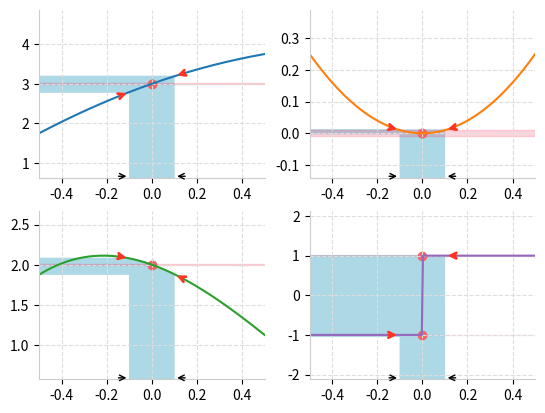

Source code (Python):
import matplotlib.pyplot as plt
from matplotlib.patches import Polygon
from matplotlib.widgets import Slider
import numpy as np

plt.ion()

colors = [
    '#1f77b4',
    '#ff7f0e',
    '#2ca02c',
    '#9467bd',
    '#ffc107',
    '#17becf',
    '#e377c2',
    '#8c564b',
    '#7f7f7f',
]

_curve_color_index = len(colors) - 1
def get_curve_color():
    global _curve_color_index

    _curve_color_index = (_curve_color_index + 1) % len(colors)
    return colors[_curve_color_index]

def plot_limit(f, a, delta, epsilon, x_min=None, x_max=None, y_min=None, y_max=None, ax=None, color=None):
    if color is None:
        color = get_curve_color()

    if ax is None:
        fig, ax = plt.subplots()

    if x_min is None:
        if x_max is not None:
            x_min = a - np.abs(a - x_max)
        else:
            x_min = a - 5*delta

    if x_max is None:
        if x_min is not None:
            x_max = a + np.abs(a - x_min)
        else:
            x_max = a + 5*delta

    x = np.linspace(x_min, x_max, 200)
    y = f(x)

    f_y_min = np.min(y)
    f_y_max = np.max(y)
    f_y_amp = np.abs(f_y_min - f_y_max)

    if y_min is None:
        y_min = (f_y_min + f_y_max)/2 - f_y_amp
    if y_max is None:
        y_max = (f_y_min + f_y_max)/2 + f_y_amp

    ax.grid(visible=True, color='#DDDDDD', linestyle='--')

    ax.spines.top.set_visible(False)
    ax.spines.right.set_visible(False)
    ax.spines.bottom.set_color('#CCCCCC')
    ax.spines.left.set_color('#CCCCCC')

    ax.set_xlim(x_min, x_max)

    x_amp = abs(x_max-x_min)
    y_amp = abs(y_max-y_min)
    y_margin = y_amp*0.03
    x_arrow_margin = y_margin*0.7

    arrow_len = x_amp*0.06

    ax.set_ylim(y_min - y_margin, y_max + y_margin)

    ax.plot(x, y, color=color, label='y = f(x)')

    # arrows on the x axis
    ax.annotate("", xytext=(a-delta-arrow_len, y_min - x_arrow_margin), xy=(a-delta, y_min - x_arrow_margin), arrowprops=dict(arrowstyle="->"))
    ax.annotate("", xytext=(a+delta+arrow_len, y_min - x_arrow_margin), xy=(a+delta, y_min - x_arrow_margin), arrowprops=dict(arrowstyle="->"))

    _l_delta = 0.00001 # to compute limits, not the one specified by the user
    L, left_limit, right_limit = limit(f, a)

    axis_ratio = x_amp/y_amp

    # compute left and right derivatives
    _, dy_dx_left, _ = derivative(f, a-delta)
    _, _, dy_dx_right = derivative(f, a+delta)
    dy_dx, _, _ = derivative(f, a)

    left_angle = np.atan(dy_dx_left) + np.pi

    # factor to keep arrow of length arrow_len when the axis ratio is not 1
    left_factor = arrow_len / np.sqrt(np.cos(left_angle)**2 + np.sin(left_angle)**2 * axis_ratio**2)
    left_dx = left_factor * np.cos(left_angle)
    left_dy = left_factor * np.sin(left_angle)

    right_angle = np.atan(dy_dx_right)

    # factor to keep arrow of length arrow_len when the axis ratio is not 1
    right_factor = arrow_len / np.sqrt(np.cos(right_angle)**2 + np.sin(right_angle)**2 * axis_ratio**2)
    right_dx = right_factor * np.cos(right_angle)
    right_dy = right_factor * np.sin(right_angle)

    arrowprops = dict(arrowstyle='->', color='#FF3322', linewidth=2)

    # arrows on the curve
    ax.annotate("", xytext=(a-delta+left_dx, f(a-delta)+left_dy), xy=(a-delta, f(a-delta)), arrowprops=arrowprops)
    ax.annotate("", xytext=(a+delta+right_dx, f(a+delta)+right_dy), xy=(a+delta, f(a+delta)), arrowprops=arrowprops)

    x_pm_delta = x[(x >= a-delta) & (x <= a+delta)]
    f_x_pm_delta = f(x_pm_delta)

    vertices_under = [[x_pm_delta[0], y_min-y_margin]]
    vertices_under.extend(list(a) for a  in zip(x_pm_delta, f(x_pm_delta)))
    vertices_under.append([x_pm_delta[-1], y_min-y_margin])
    vertices_under.append([x_pm_delta[0], y_min-y_margin])

    for x1, x2 in zip(x_pm_delta, x_pm_delta[1:]):
        y1, y2 = f(np.array([x1]))[0], f(np.array([x2]))[0]
        x1, y1, x2, y2 = (x1, y1, x2, y2) if y1 < y2 else (x2, y2, x1, y1)

        vertices = [[x_min, y1], [x1, y1], [x2, y2], [x_min, y2], [x_min, y1]]

        ax.add_patch(Polygon(vertices, closed=True, facecolor='lightblue', edgecolor='lightblue', alpha=1.0))

    polygon_under = Polygon(vertices_under, closed=True, facecolor='lightblue', edgecolor='lightblue', alpha=1.0)
    ax.add_patch(polygon_under)

    # L +- epsilon
    epsilon_left_vertices = [[x_min, left_limit-epsilon], [x_max, left_limit-epsilon],
                             [x_max, left_limit+epsilon], [x_min, left_limit+epsilon], 
                             [x_min, left_limit-epsilon]]
    polygon_epsilon_left = Polygon(epsilon_left_vertices, closed=True, facecolor='#FF3355', edgecolor='#FF3355', alpha=0.1)
    ax.add_patch(polygon_epsilon_left)

    epsilon_right_vertices = [[x_min, right_limit-epsilon], [x_max, right_limit-epsilon],
                             [x_max, right_limit+epsilon], [x_min, right_limit+epsilon], 
                             [x_min, right_limit-epsilon]]
    polygon_epsilon_right = Polygon(epsilon_right_vertices, closed=True, facecolor='#FF3355', edgecolor='#FF3355', alpha=0.1)
    ax.add_patch(polygon_epsilon_right)

    ax.scatter(x=a, y=left_limit, color="#EE6666")
    ax.scatter(x=a, y=right_limit, color="#EE6666")

_sliders = []
def plot_limit_slider(f, a, delta, epsilon, x_min=None, x_max=None, y_min=None, y_max=None, ax=None, color=None,
               delta_min=1e-3, delta_max=1e-1, epsilon_min=1e-3, epsilon_max=1e-1):

    delta_epsilon = dict(delta=delta, epsilon=epsilon)

    global _sliders

    if color is None:
        color = get_curve_color()

    ax_delta = plt.axes([0.1, 0.04, 0.35, 0.03])
    delta_slider = Slider(ax_delta, 'Delta', delta_min, delta_max, valinit=delta_epsilon['delta'])

    ax_epsilon = plt.axes([0.1, 0.01, 0.35, 0.03])
    epsilon_slider = Slider(ax_epsilon, 'Epsilon', epsilon_min, epsilon_max, valinit=delta_epsilon['epsilon'])

    plot_limit(f, a=a, delta=delta_epsilon['delta'], epsilon=delta_epsilon['epsilon'], x_min=x_min, x_max=x_max, y_min=y_min, y_max=y_max, ax=ax, color=color)

    def update_delta(new_delta):
        ax.clear()
        delta_epsilon['delta'] = new_delta
        plot_limit(f, a=a, delta=delta_epsilon['delta'], epsilon=delta_epsilon['epsilon'], x_min=x_min, x_max=x_max, y_min=y_min, y_max=y_max, ax=ax, color=color)

    def update_epsilon(new_epsilon):
        ax.clear()
        delta_epsilon['epsilon'] = new_epsilon
        plot_limit(f, a=a, delta=delta_epsilon['delta'], epsilon=delta_epsilon['epsilon'], x_min=x_min, x_max=x_max, y_min=y_min, y_max=y_max, ax=ax, color=color)

    delta_slider.on_changed(update_delta)
    epsilon_slider.on_changed(update_epsilon)

    # avoid sliders being garbage collected to keep them working after function execution
    _sliders.append(delta_slider)
    _sliders.append(epsilon_slider)


def limit(f, x, max_iters=20, presicion=1e-6):
    delta = 0.01

    prev_left_value = f(np.array([x - delta]))[0]
    left_value = prev_left_value
    for _ in range(max_iters):
        delta *= 0.1
        left_value = f(np.array([x - delta]))[0]

        if np.abs(left_value - prev_left_value) < presicion:
            break

        prev_left_value = left_value

    delta = 0.01
    prev_right_value = f(np.array([x + delta]))[0]
    right_value = prev_right_value
    for _ in range(max_iters):
        delta *= 0.1
        right_value = f(np.array([x + delta]))[0]

        if np.abs(right_value - prev_right_value) < presicion:
            break

        prev_right_value = right_value

    result = left_value if np.abs(left_value - right_value) < presicion*10 else None

    return result, left_value, right_value

def derivative(f, x, max_iters=20, presicion=1e-8):
    return limit(lambda t: (f(x+t) - f(x-t))/(2*t), 0, max_iters, presicion)

if __name__ == '__main__':
    delta = 0.1
    epsilon = 0.01
    a = 0

    f1 = lambda x: -(x-1)**2 + 4
    f2 = lambda x: x*x
    f3 = lambda x: x**3-2*x**2-x+2
    f4 = np.sign

    f = f4

    fig, axs = plt.subplots(2, 2)
    plot_limit(f1, a=a, delta=delta, epsilon=epsilon, ax=axs[0, 0])
    plot_limit(f2, a=a, delta=delta, epsilon=epsilon, ax=axs[0, 1])
    plot_limit(f3, a=a, delta=delta, epsilon=epsilon, ax=axs[1, 0])
    plot_limit(f4, a=a, delta=delta, epsilon=epsilon, ax=axs[1, 1])

    #fig, ax = plt.subplots()
    #plot_limit_slider(f1, a=a, delta=delta, epsilon=epsilon, ax=ax)

    plt.show(block=True)
